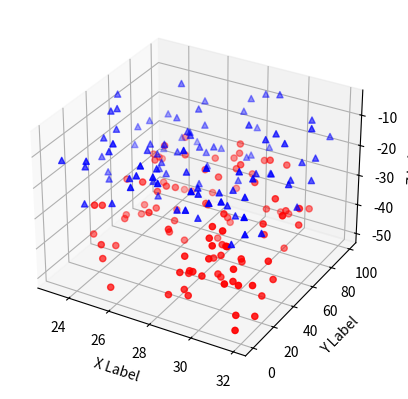

Recreate this plot in Python.
#!/usr/bin/python
# -*- coding: utf-8 -*-


from mpl_toolkits.mplot3d import Axes3D
import matplotlib.pyplot as plt
import numpy as np


def randrange(n, vmin, vmax):
    '''
    Helper function to make an array of random numbers having shape (n, )
    with each number distributed Uniform(vmin, vmax).
    '''
    return (vmax - vmin) * np.random.rand(n) + vmin


fig = plt.figure()
ax = fig.add_subplot(111, projection='3d')

n = 100

# For each set of style and range settings, plot n random points in the box
# defined by x in [23, 32], y in [0, 100], z in [zlow, zhigh].
for c, m, zlow, zhigh in [('r', 'o', -50, -25), ('b', '^', -30, -5)]:
    xs = randrange(n, 23, 32)
    ys = randrange(n, 0, 100)
    zs = randrange(n, zlow, zhigh)
    ax.scatter(xs, ys, zs, c=c, marker=m)

ax.set_xlabel('X Label')
ax.set_ylabel('Y Label')
ax.set_zlabel('Z Label')

plt.show()